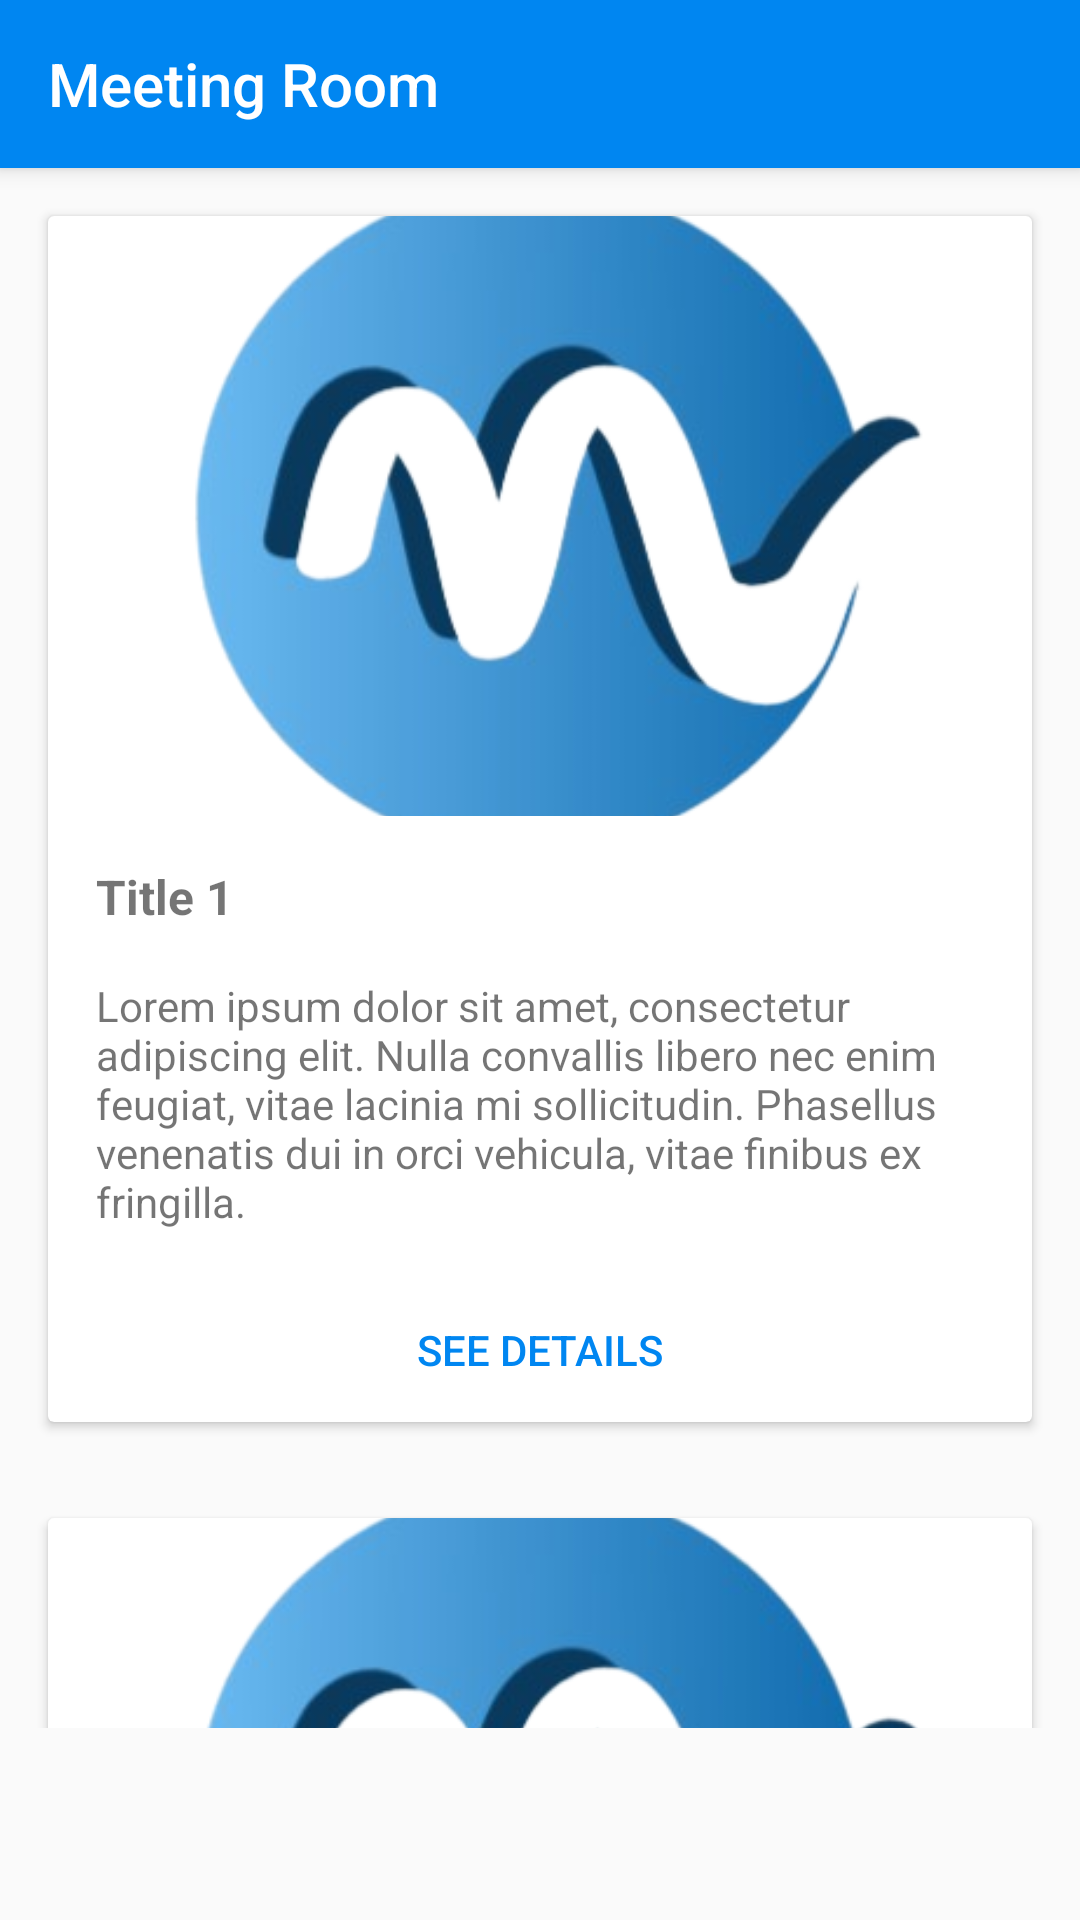

Layout XML and referenced resources for this Android screen:
<!-- AndroidManifest.xml: application theme AppTheme -->
<!-- res/layout/fragment_home.xml -->
<?xml version="1.0" encoding="utf-8"?>
<androidx.coordinatorlayout.widget.CoordinatorLayout
    xmlns:android="http://schemas.android.com/apk/res/android"
    xmlns:app="http://schemas.android.com/apk/res-auto"
    xmlns:tools="http://schemas.android.com/tools"
    android:layout_width="match_parent"
    android:layout_height="match_parent"
    tools:context=".HomeFragment">

    
    <com.google.android.material.appbar.AppBarLayout
        android:layout_width="match_parent"
        android:layout_height="wrap_content">

        <androidx.appcompat.widget.Toolbar
            android:id="@+id/toolbar"
            android:layout_width="match_parent"
            android:layout_height="?attr/actionBarSize"
            android:background="@color/primary"
            app:title="Meeting Room"
            app:titleTextColor="@android:color/white" />

    </com.google.android.material.appbar.AppBarLayout>

    
    <androidx.viewpager2.widget.ViewPager2
        android:id="@+id/viewPager"
        android:layout_width="match_parent"
        android:layout_height="200dp"
        android:orientation="horizontal"
        app:layout_behavior="@string/appbar_scrolling_view_behavior" />

    
    <androidx.core.widget.NestedScrollView
        android:layout_width="match_parent"
        android:layout_height="match_parent"
        android:paddingBottom="64dp"
        android:fillViewport="true"
        android:layout_below="@id/viewPager">

        
        <LinearLayout
            android:layout_width="match_parent"
            android:layout_height="wrap_content"
            android:orientation="vertical"
            android:paddingTop="?attr/actionBarSize">

            
            <androidx.cardview.widget.CardView
                android:layout_width="match_parent"
                android:layout_height="wrap_content"
                android:layout_margin="16dp"
                android:elevation="4dp">

                <LinearLayout
                    android:layout_width="match_parent"
                    android:layout_height="wrap_content"
                    android:orientation="vertical">

                    
                    <ImageView
                        android:id="@+id/logo_image1"
                        android:layout_width="match_parent"
                        android:layout_height="200dp"
                        android:src="@drawable/ic_logo"
                        android:scaleType="centerCrop"/>

                    
                    <TextView
                        android:id="@+id/title_text1"
                        android:layout_width="match_parent"
                        android:layout_height="wrap_content"
                        android:textSize="16sp"
                        android:textStyle="bold"
                        android:text="Title 1"
                        android:padding="16dp"/>

                    
                    <TextView
                        android:id="@+id/description_text1"
                        android:layout_width="match_parent"
                        android:layout_height="wrap_content"
                        android:text="Lorem ipsum dolor sit amet, consectetur adipiscing elit. Nulla convallis libero nec enim feugiat, vitae lacinia mi sollicitudin. Phasellus venenatis dui in orci vehicula, vitae finibus ex fringilla."
                        android:paddingStart="16dp"
                        android:paddingEnd="16dp"
                        android:paddingBottom="16dp"/>

                    
                    <Button
                        android:id="@+id/view_more_button1"
                        android:layout_width="wrap_content"
                        android:layout_height="wrap_content"
                        android:text="See Details"
                        android:textColor="@color/primary"
                        android:background="@null"
                        android:layout_gravity="center_horizontal"/>
                </LinearLayout>
            </androidx.cardview.widget.CardView>

            
            <androidx.cardview.widget.CardView
                android:layout_width="match_parent"
                android:layout_height="wrap_content"
                android:layout_margin="16dp"
                android:elevation="4dp">

                <LinearLayout
                    android:layout_width="match_parent"
                    android:layout_height="wrap_content"
                    android:orientation="vertical">

                    
                    <ImageView
                        android:id="@+id/logo_image2"
                        android:layout_width="match_parent"
                        android:layout_height="200dp"
                        android:src="@drawable/ic_logo"
                        android:scaleType="centerCrop"/>

                    
                    <TextView
                        android:id="@+id/title_text2"
                        android:layout_width="match_parent"
                        android:layout_height="wrap_content"
                        android:textSize="16sp"
                        android:textStyle="bold"
                        android:text="Title 2"
                        android:padding="16dp"/>

                    
                    <TextView
                        android:id="@+id/description_text2"
                        android:layout_width="match_parent"
                        android:layout_height="wrap_content"
                        android:text="Lorem ipsum dolor sit amet, consectetur adipiscing elit. Nulla convallis libero nec enim feugiat, vitae lacinia mi sollicitudin. Phasellus venenatis dui in orci vehicula, vitae finibus ex fringilla."
                        android:paddingStart="16dp"
                        android:paddingEnd="16dp"
                        android:paddingBottom="16dp"/>

                    
                    <Button
                        android:id="@+id/view_more_button2"
                        android:layout_width="wrap_content"
                        android:layout_height="wrap_content"
                        android:text="See Details"
                        android:textColor="@color/primary"
                        android:background="@null"
                        android:layout_gravity="center_horizontal"/>
                </LinearLayout>
            </androidx.cardview.widget.CardView>

            
            <androidx.cardview.widget.CardView
                android:layout_width="match_parent"
                android:layout_height="wrap_content"
                android:layout_margin="16dp"
                android:elevation="4dp">

                <LinearLayout
                    android:layout_width="match_parent"
                    android:layout_height="wrap_content"
                    android:orientation="vertical">

                    
                    <ImageView
                        android:id="@+id/logo_image3"
                        android:layout_width="match_parent"
                        android:layout_height="200dp"
                        android:src="@drawable/ic_logo"
                        android:scaleType="centerCrop"/>

                    
                    <TextView
                        android:id="@+id/title_text3"
                        android:layout_width="match_parent"
                        android:layout_height="wrap_content"
                        android:textSize="16sp"
                        android:textStyle="bold"
                        android:text="Title 3"
                        android:padding="16dp"/>

                    
                    <TextView
                        android:id="@+id/description_text3"
                        android:layout_width="match_parent"
                        android:layout_height="wrap_content"
                        android:text="Lorem ipsum dolor sit amet, consectetur adipiscing elit. Nulla convallis libero nec enim feugiat, vitae lacinia mi sollicitudin. Phasellus venenatis dui in orci vehicula, vitae finibus ex fringilla."
                        android:paddingStart="16dp"
                        android:paddingEnd="16dp"
                        android:paddingBottom="16dp"/>

                    
                    <Button
                        android:id="@+id/view_more_button3"
                        android:layout_width="wrap_content"
                        android:layout_height="wrap_content"
                        android:text="See Details"
                        android:textColor="@color/primary"
                        android:background="@null"
                        android:layout_gravity="center_horizontal"/>
                </LinearLayout>
            </androidx.cardview.widget.CardView>

            

        </LinearLayout>
    </androidx.core.widget.NestedScrollView>

</androidx.coordinatorlayout.widget.CoordinatorLayout>
<!-- resources referenced by this layout -->
<resources>
  <color name="primary">#0086F1</color>
  <!-- drawable ic_logo: png bitmap (drawable, 72029 bytes) -->
  <style name="AppTheme" parent="Theme.AppCompat.Light.NoActionBar">
          
      </style>
</resources>
